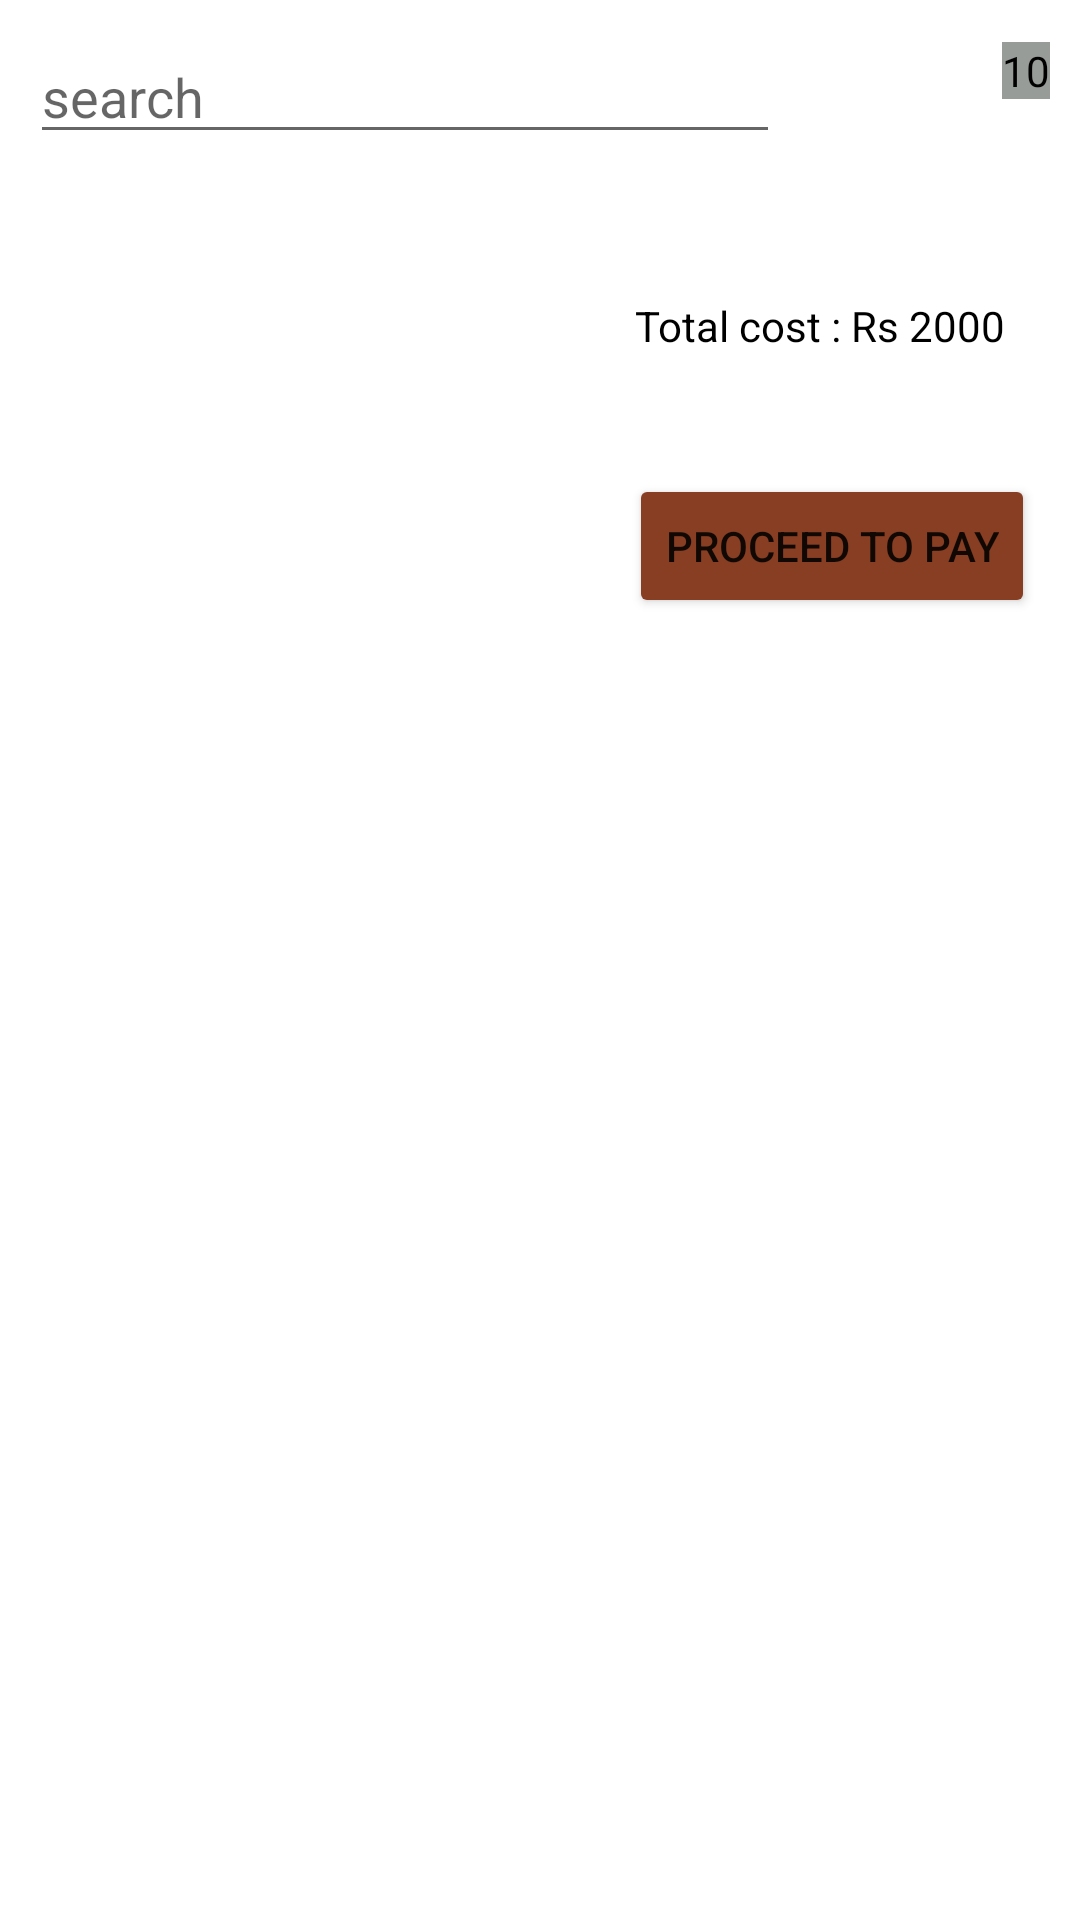

Here is an Android app screen rendered from its layout file. Give the layout XML and the strings, colors and styles it references.
<!-- AndroidManifest.xml: application theme Theme.HashTagCollection -->
<!-- res/layout/fragment_cart.xml -->
<?xml version="1.0" encoding="utf-8"?>
<LinearLayout xmlns:android="http://schemas.android.com/apk/res/android"
    xmlns:tools="http://schemas.android.com/tools"
    android:layout_width="match_parent"
    android:layout_height="match_parent"
    xmlns:app="http://schemas.android.com/apk/res-auto"
    android:orientation="vertical">

    <androidx.constraintlayout.widget.ConstraintLayout
        android:id="@+id/fragmentCartConstraintLayout"
        android:layout_width="match_parent"
        android:layout_height="wrap_content"
        android:layout_margin="@dimen/margin_x2"
        android:layout_gravity="end">
        <EditText
            android:id="@+id/fragmentSearch"
            android:layout_width="250dp"
            android:layout_height="wrap_content"
            android:hint="search"
            app:layout_constraintStart_toStartOf="@id/fragmentCartConstraintLayout"
            app:layout_constraintTop_toTopOf="@id/fragmentCartConstraintLayout"

            />

        <ImageView
            android:id="@+id/ivCartImage"
            android:layout_width="50dp"
            android:layout_height="50dp"
            android:layout_marginTop="4dp"
            android:src="@drawable/ic_baseline_shopping_cart_24"
            app:layout_constraintEnd_toEndOf="@id/fragmentCartConstraintLayout"
            app:layout_constraintLeft_toLeftOf="@id/fragmentSearch"
            app:layout_constraintTop_toTopOf="@id/fragmentCartConstraintLayout" />

        <TextView
        android:layout_width="wrap_content"
        android:layout_height="wrap_content"
        android:text="10"
        android:textColor="@color/black"
        app:layout_constraintTop_toTopOf="@id/ivCartImage"
        app:layout_constraintRight_toRightOf="@id/ivCartImage"
        android:background="@color/whiteGrey"
        />
    </androidx.constraintlayout.widget.ConstraintLayout>

    <androidx.recyclerview.widget.RecyclerView
        android:id="@+id/recyclerCart"
        android:layout_width="match_parent"
        android:layout_height="wrap_content"
        tools:listitem="@layout/item_grid"
        tools:itemCount="3"
        />

    <TextView
        android:id="@+id/tvCostOfProduct"
        android:layout_width="wrap_content"
        android:layout_height="wrap_content"
        android:text="Total cost : Rs 2000"
        android:textColor="@color/black"
        android:layout_margin="25dp"
        android:layout_gravity="end"
        />
    <Button
        android:id="@+id/ProceedToPay"
        android:layout_width="wrap_content"
        android:layout_height="wrap_content"
        android:backgroundTint="@color/grey"
        android:text="Proceed to pay"
        android:layout_gravity="end"
        android:layout_margin="15dp"
        />
</LinearLayout>
<!-- res/layout/item_grid.xml (included above) -->
<?xml version="1.0" encoding="utf-8"?>
<LinearLayout
    xmlns:android="http://schemas.android.com/apk/res/android" android:layout_width="match_parent"
    android:layout_height="match_parent"
    android:orientation="vertical"
    >

    <ImageView
        android:id="@+id/ivGridImage"
        android:layout_width="150dp"
        android:layout_height="100dp"/>

    <TextView
        android:id="@+id/tvGridTitle"
        android:layout_width="150dp"
        android:layout_height="50dp"
        android:textAlignment="center"
        />

</LinearLayout>
<!-- resources referenced by this layout -->
<resources>
  <color name="black">#FF000000</color>
  <color name="grey">#873e23</color>
  <color name="whiteGrey">#979c98</color>
  <dimen name="margin_x2">10dp</dimen>
  <style name="Theme.HashTagCollection" parent="Theme.MaterialComponents.DayNight.DarkActionBar">
          
          <item name="colorPrimary">@color/purple_500</item>
          <item name="colorPrimaryVariant">@color/purple_700</item>
          <item name="colorOnPrimary">@color/white</item>
          
          <item name="colorSecondary">@color/teal_200</item>
          <item name="colorSecondaryVariant">@color/teal_700</item>
          <item name="colorOnSecondary">@color/black</item>
          
          <item name="android:statusBarColor" tools:targetApi="l">?attr/colorPrimaryVariant</item>
          
      </style>
  <color name="purple_500">#FF6200EE</color>
  <color name="purple_700">#FF3700B3</color>
  <color name="white">#FFFFFFFF</color>
  <color name="teal_200">#FF03DAC5</color>
  <color name="teal_700">#FF018786</color>
</resources>
